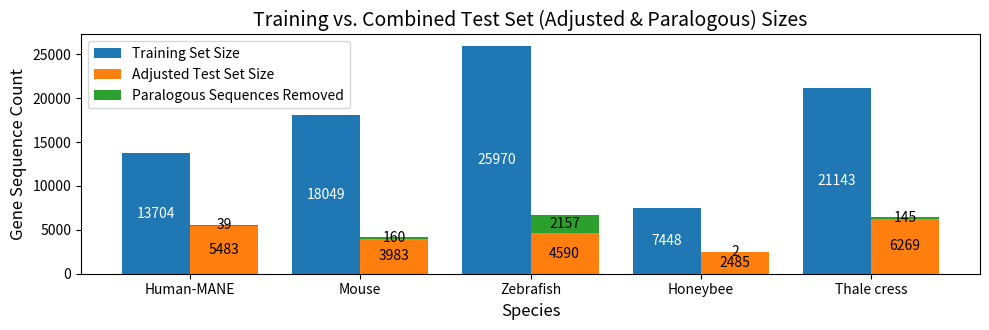

Write Python code to recreate this figure.
import matplotlib.pyplot as plt
import numpy as np

# Data for each species
species = ["Human-MANE", "Mouse", "Zebrafish", "Honeybee", "Thale cress"]
train_sizes = [13704, 18049, 25970, 7448, 21143]
initial_test_sizes = [5522, 4143, 6747, 2487, 6414]
paralogous_removed = [39, 160, 2157, 2, 145]

# Calculate adjusted test sizes after removing paralogous sequences
adjusted_test_sizes = [initial - removed for initial, removed in zip(initial_test_sizes, paralogous_removed)]
combined_test_sizes = [adjusted + removed for adjusted, removed in zip(adjusted_test_sizes, paralogous_removed)]

# Set up the positions and bar width
x = np.arange(len(species))
bar_width = 0.4

# Set up the plot
fig, ax = plt.subplots(figsize=(10, 3.4))

# Create bars for training set size
bars_train = ax.bar(x - bar_width/2, train_sizes, width=bar_width, label='Training Set Size')

# Create stacked bars for combined test size
bars_test = ax.bar(x + bar_width/2, adjusted_test_sizes, width=bar_width, label='Adjusted Test Set Size')
bars_paralogous = ax.bar(x + bar_width/2, paralogous_removed, width=bar_width, bottom=adjusted_test_sizes, label='Paralogous Sequences Removed')

# Add labels, title, and legend
ax.set_xlabel("Species", fontsize=12)
ax.set_ylabel("Gene Sequence Count", fontsize=12)
ax.set_title("Training vs. Combined Test Set (Adjusted & Paralogous) Sizes", fontsize=14)
ax.set_xticks(x)
ax.set_xticklabels(species)
ax.legend()

# Show values on top of each section of the bars
for bar, train_size in zip(bars_train, train_sizes):
    ax.text(bar.get_x() + bar.get_width() / 2, train_size / 2, str(train_size), ha='center', va='center', color='white', fontsize=10)

for bar_test, adj_size in zip(bars_test, adjusted_test_sizes):
    ax.text(bar_test.get_x() + bar_test.get_width() / 2, adj_size / 2, str(adj_size), ha='center', va='center', color='black', fontsize=10)

for bar_para, removed, adj_size in zip(bars_paralogous, paralogous_removed, adjusted_test_sizes):
    ax.text(bar_para.get_x() + bar_para.get_width() / 2, adj_size + removed / 2, str(removed), ha='center', va='center', color='black', fontsize=10)

# Display the plot
plt.tight_layout()
plt.savefig("test_set_sizes.png", dpi=300)
